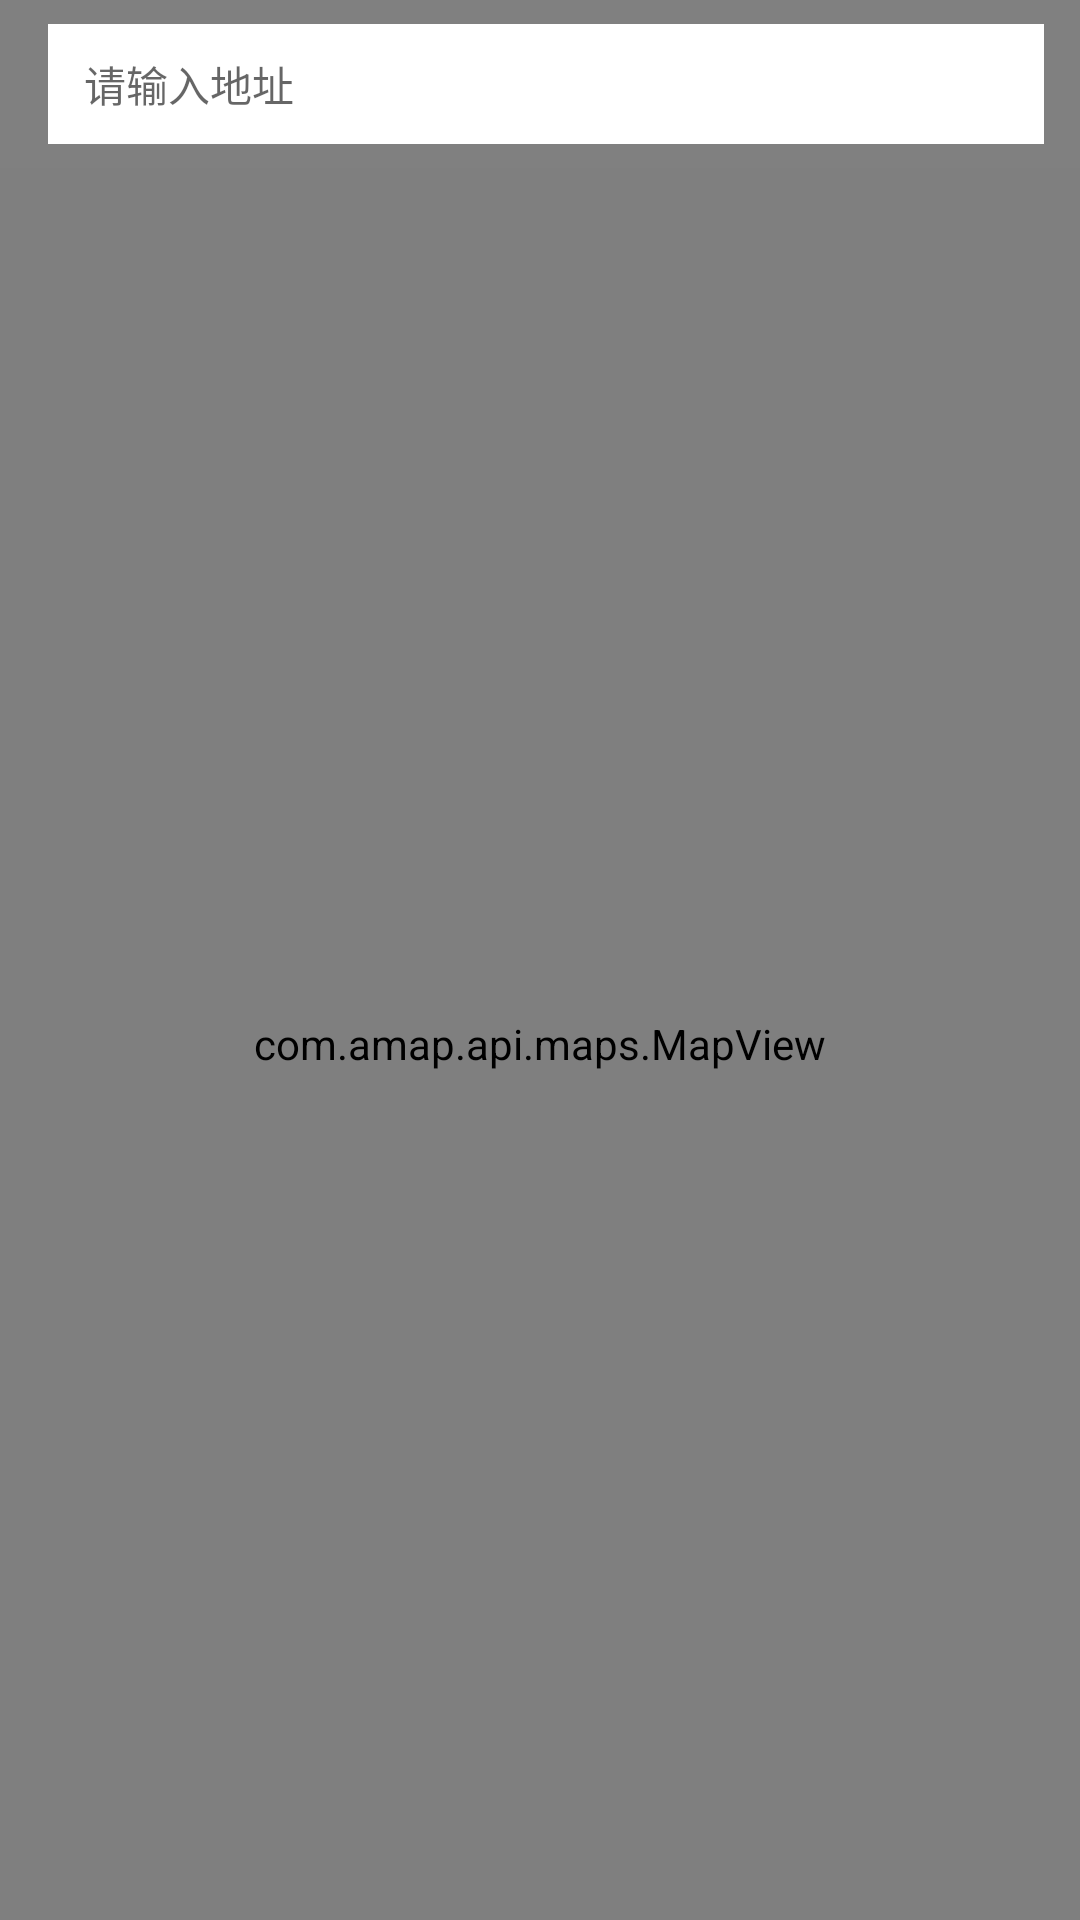

Write the Android layout XML for this screen, with the resource values it uses.
<!-- AndroidManifest.xml: application theme Theme.Social_practice_activity -->
<!-- res/layout/activity_map.xml -->
<?xml version="1.0" encoding="utf-8"?>
<RelativeLayout xmlns:android="http://schemas.android.com/apk/res/android"
    xmlns:app="http://schemas.android.com/apk/res-auto"
    xmlns:tools="http://schemas.android.com/tools"
    android:layout_width="match_parent"
    android:layout_height="match_parent"
    android:gravity="center"
    tools:context=".discover.MapActivity">










    <androidx.appcompat.widget.Toolbar
        android:id="@+id/toolbar"
        android:layout_width="match_parent"
        android:layout_height="?attr/actionBarSize"
        android:background="@color/colorPrimaryDark"
        android:backgroundTint="@color/gray"
        android:paddingTop="8dp"
        android:paddingEnd="12dp"
        android:paddingBottom="8dp">

        <EditText
            android:id="@+id/et_address"
            android:layout_width="match_parent"
            android:layout_height="match_parent"
            android:background="@color/white"
            android:hint="请输入地址"
            android:imeOptions="actionSearch"
            android:paddingStart="12dp"
            android:singleLine="true"
            android:textColor="#000"
            android:textSize="14sp" />

        <Spinner
            android:id="@+id/s_type"
            android:layout_width="match_parent"
            android:layout_height="wrap_content"
            android:layout_alignParentLeft="true"
            android:background="@color/white"
            android:entries="@array/go"
            android:maxLength="12"
            android:padding="10dp"
            android:visibility="gone" />

    </androidx.appcompat.widget.Toolbar>

    
    <com.amap.api.maps.MapView
        android:id="@+id/map_view"
        android:layout_width="match_parent"
        android:layout_height="match_parent"
        android:layout_below="@+id/toolbar"/>


    
    <com.google.android.material.floatingactionbutton.FloatingActionButton
        android:id="@+id/fab"
        android:layout_width="wrap_content"
        android:layout_height="wrap_content"
        android:layout_alignParentRight="true"
        android:layout_alignParentTop="true"
        android:layout_marginTop="120dp"
        android:layout_marginRight="10dp"
        android:clickable="true"
        android:src="@mipmap/destination_pos"
        android:visibility="gone"
        app:backgroundTint="#FFF"
        app:backgroundTintMode="screen"
        app:hoveredFocusedTranslationZ="18dp"
        app:pressedTranslationZ="18dp" />



















































</RelativeLayout>
<!-- resources referenced by this layout -->
<resources>
  <string-array name="go">
          <item>-请选择出行方式-</item>
          <item>步行</item>
          <item>骑行</item>
          <item>驾车</item>
          <item>公交</item>
      </string-array>
  <color name="gray">#808080</color>
  <color name="white">#FFFFFFFF</color>
  <!-- mipmap destination_pos: png bitmap (mipmap-xxhdpi, 3848 bytes) -->
  <style name="Theme.Social_practice_activity" parent="Theme.MaterialComponents.DayNight.NoActionBar.Bridge">
  
      
          <item name="colorPrimary">@color/purple_500</item>
          <item name="colorPrimaryVariant">@color/purple_700</item>
          <item name="colorOnPrimary">@color/white</item>
          
          <item name="colorSecondary">@color/teal_200</item>
          <item name="colorSecondaryVariant">@color/teal_700</item>
          <item name="colorOnSecondary">@color/black</item>
          
          <item name="android:statusBarColor" tools:targetApi="l">?attr/colorPrimaryVariant</item>
          
      </style>
  <color name="purple_500">#FF6200EE</color>
  <color name="purple_700">#FF3700B3</color>
  <color name="teal_200">#FF03DAC5</color>
  <color name="teal_700">#FF018786</color>
  <color name="black">#FF000000</color>
  <!-- not gathered from this repository: default colours our renderer supplied (Android Studio template values) -->
  <color name="colorPrimaryDark">#FF3700B3</color>
</resources>
